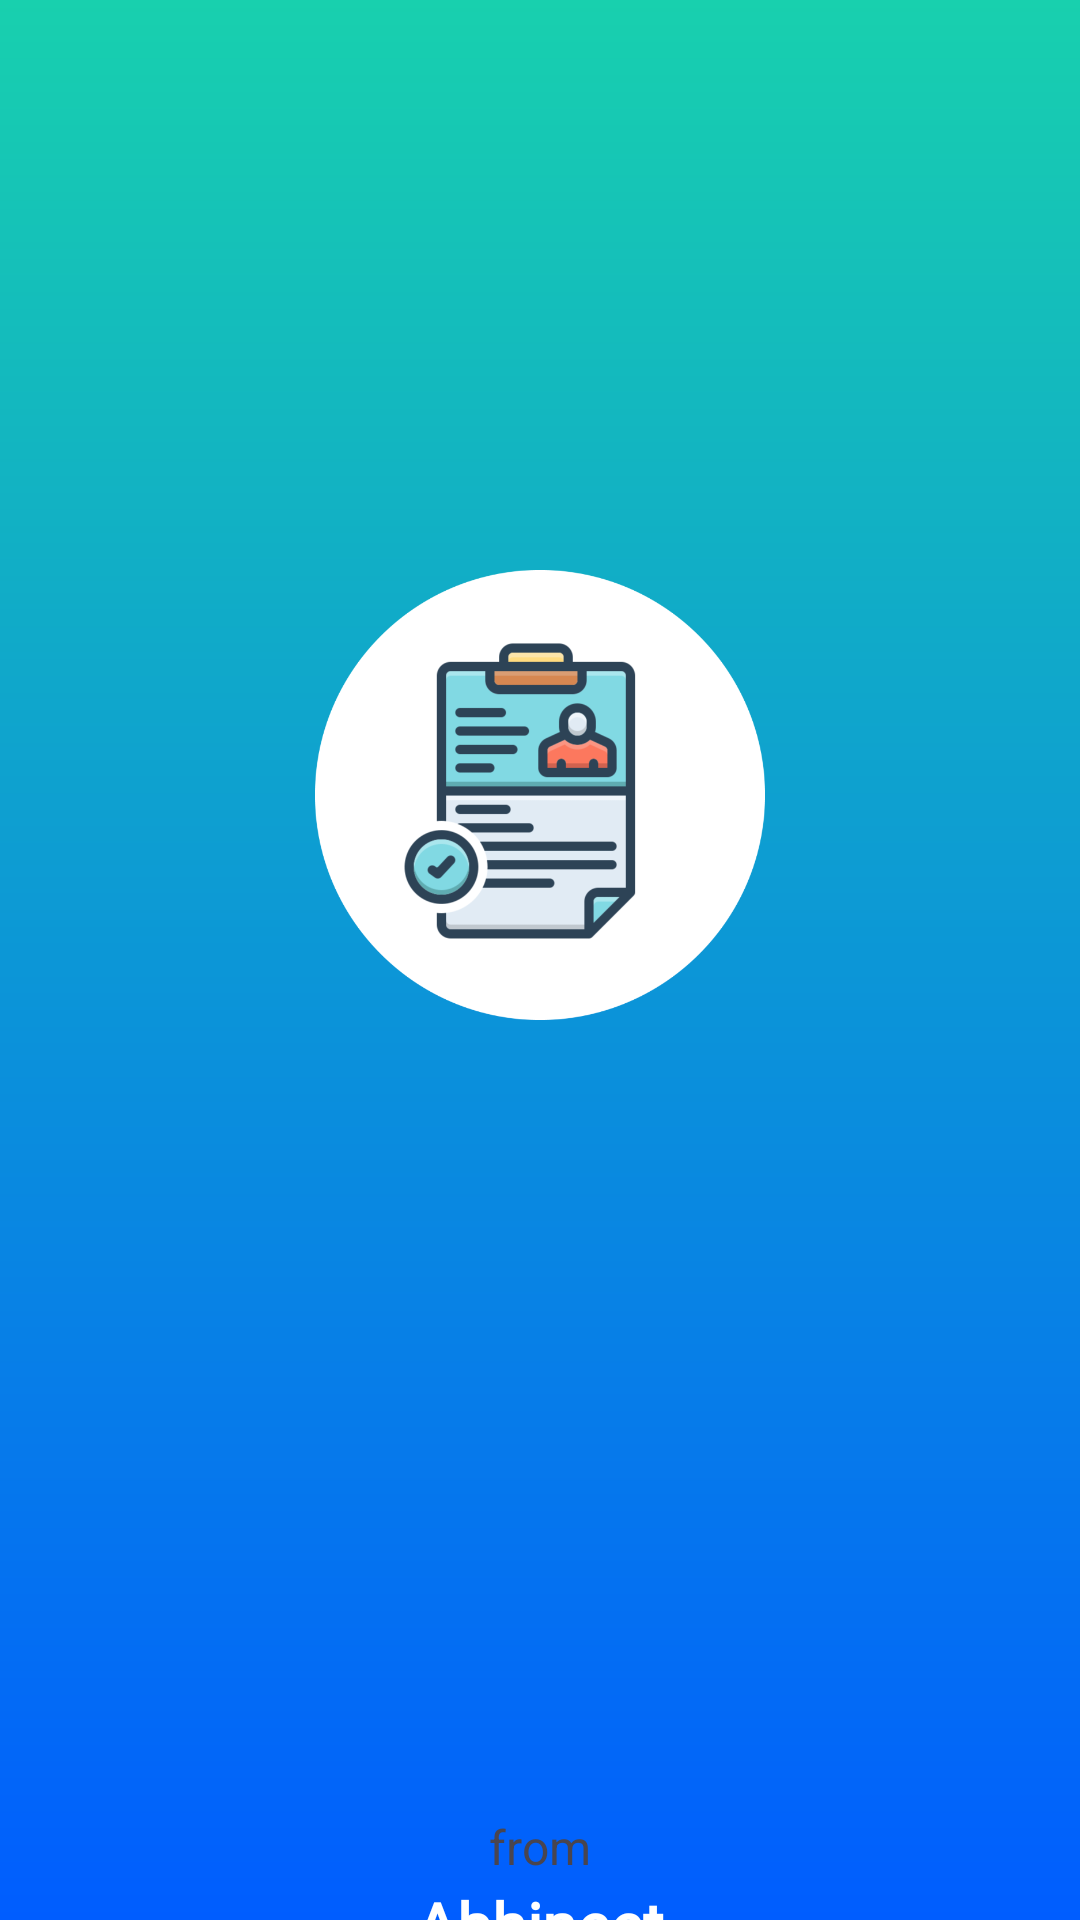

Android layout source for this screen:
<!-- AndroidManifest.xml: activity theme Theme.RemoveSplashScreenTheme -->
<!-- res/layout/activity_start.xml -->
<?xml version="1.0" encoding="utf-8"?>
<androidx.constraintlayout.widget.ConstraintLayout
    xmlns:android="http://schemas.android.com/apk/res/android"
    xmlns:app="http://schemas.android.com/apk/res-auto"
    xmlns:tools="http://schemas.android.com/tools"
    android:id="@+id/main"
    android:layout_width="match_parent"
    android:layout_height="match_parent"
    android:background="@drawable/background"
    tools:context=".StartActivity">

    <ImageView
        android:id="@+id/imageView1"
        android:layout_width="150dp"
        android:layout_height="150dp"
        android:layout_marginTop="190sp"
        android:src="@drawable/white_app_icon"
        app:layout_constraintEnd_toEndOf="parent"
        app:layout_constraintStart_toStartOf="parent"
        app:layout_constraintTop_toTopOf="parent" />

    <TextView
        android:id="@+id/textView1"
        android:layout_width="wrap_content"
        android:layout_height="wrap_content"
        android:layout_marginTop="310sp"
        android:text="from"
        android:textSize="16dp"
        app:layout_constraintBottom_toTopOf="@+id/textView2"
        app:layout_constraintEnd_toEndOf="parent"
        app:layout_constraintStart_toStartOf="parent"
        app:layout_constraintTop_toBottomOf="@+id/imageView1"
        app:layout_constraintVertical_chainStyle="packed" />

    <TextView
        android:id="@+id/textView2"
        android:layout_width="wrap_content"
        android:layout_height="wrap_content"
        android:layout_marginTop="1sp"
        android:layout_marginBottom="30sp"
        android:fontFamily="@font/consolas"
        android:text="Abhineet"
        android:textColor="@color/white"
        android:textSize="21dp"
        android:textStyle="bold"
        app:layout_constraintBottom_toBottomOf="parent"
        app:layout_constraintEnd_toEndOf="@+id/textView1"
        app:layout_constraintHorizontal_bias="0.5"
        app:layout_constraintStart_toStartOf="@+id/textView1"
        app:layout_constraintTop_toBottomOf="@+id/textView1" />

</androidx.constraintlayout.widget.ConstraintLayout>
<!-- resources referenced by this layout -->
<resources>
  <color name="white">#FFFFFFFF</color>
  <!-- drawable background (drawable) -->
  <?xml version="1.0" encoding="utf-8"?>
  <shape xmlns:android="http://schemas.android.com/apk/res/android">
  
      <gradient
          android:type="linear"
          android:angle="100"
          android:startColor="#18D0AE"
          android:endColor="#005DFF" />
  
  </shape>
  <!-- drawable white_app_icon: png bitmap (drawable, 67315 bytes) -->
  <style name="Theme.RemoveSplashScreenTheme" parent="@style/Base.Theme.Project_sem5">
  
          <item name="android:windowIsTranslucent">true</item>
  
      </style>
  <style name="Base.Theme.Project_sem5" parent="Theme.Material3.DayNight.NoActionBar">
          
          
      </style>
</resources>
